Run: headless pygame with SDL's dummy video driver; simulated clock (each Clock.tick advances the game by its frame time, no real sleeping); random seed 0; keys injected as events and as key.get_pressed() state; no mouse input.
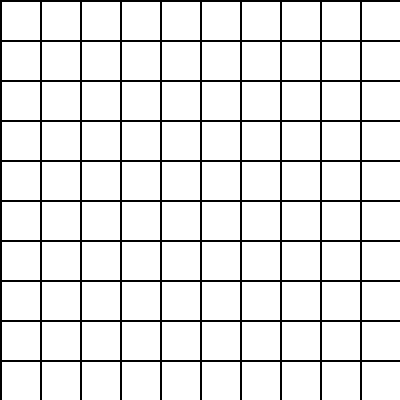
Frame 1 of 4 · flips 1–60 · no input
Frame 2 of 4 · flips 61–180 · tapped SPACE, RETURN · held RIGHT (→), D · screen unchanged from frame 1, image omitted
Frame 3 of 4 · flips 181–300 · held DOWN (↓), S · screen unchanged from frame 2, image omitted
Frame 4 of 4 · flips 301–420 · held LEFT (←), A, UP (↑), W · screen unchanged from frame 3, image omitted

The pygame program that drew these frames:

import random
import heapq
from collections import deque
import pygame
class Maze:
    def __init__(self, size=20):
        self.size = size
        self.path = Maze_Path(size)
        self.path.add_grid(size)
        self.CELL_SIZE = 40
        self.WALL_COLOR = (0, 0, 0)
    def _draw_grid(self, screen):
        for row in range(self.size):
            for col in range(self.size):
                x = col * self.CELL_SIZE
                y = row * self.CELL_SIZE

                # Draw 4 walls for each cell
                pygame.draw.line(screen, self.WALL_COLOR, (x, y), (x + self.CELL_SIZE, y), 2)  # top
                pygame.draw.line(screen, self.WALL_COLOR, (x + self.CELL_SIZE, y), (x + self.CELL_SIZE, y + self.CELL_SIZE), 2)  # right
                pygame.draw.line(screen, self.WALL_COLOR, (x + self.CELL_SIZE, y + self.CELL_SIZE), (x, y + self.CELL_SIZE), 2)  # bottom
                pygame.draw.line(screen, self.WALL_COLOR, (x, y + self.CELL_SIZE), (x, y), 2)  # left
    def create_path(self, algorithm='prim'):
        if algorithm == 'prim':
            self.path.prim('0,0', self.size)
        elif algorithm == 'kruskal':
            self.path.kruskal(self.size)
        elif algorithm == 'bfs':
            self.path.bfs('0,0', self.size)
        elif algorithm == 'dfs':
            self.path.dfs('0,0', self.size)
        else:
            raise ValueError("Unknown algorithm: {}".format(algorithm))

    def _draw_maze(self, screen):
            
        for start, end in self.path.build_steps:
            x1, y1 = map(int, start.split(','))
            x2, y2 = map(int, end.split(','))

            # convert to pixel coordinates
            cx = min(x1, x2) * self.CELL_SIZE
            cy = min(y1, y2) * self.CELL_SIZE

            # erase wall between start and end
            if x1 == x2:
                # horizontal movement → erase vertical wall
                mid = (y1 + y2) // 2
                pygame.draw.line(screen, (255, 255, 255), 
                    (x1 * self.CELL_SIZE, mid * self.CELL_SIZE), 
                    ((x1 + 1) * self.CELL_SIZE, mid * self.CELL_SIZE), 2)
            elif y1 == y2:
                # vertical movement → erase horizontal wall
                mid = (x1 + x2) // 2
                pygame.draw.line(screen, (255, 255, 255), 
                    (mid * self.CELL_SIZE, y1 * self.CELL_SIZE), 
                    (mid * self.CELL_SIZE, (y1 + 1) * self.CELL_SIZE), 2)

        


class Maze_Path:
    def __init__(self,size=20):
        self.adjacency_list = {}
        self.build_steps = []
        self.deleted_edges = []
        self.size = size
    def add_vertex(self, vertex):
        if vertex not in self.adjacency_list:
            self.adjacency_list[vertex] = {}
    def add_edge(self, from_node, to_node, weight=1):
        if from_node not in self.adjacency_list:
            self.adjacency_list[from_node] = {}
        self.adjacency_list[from_node][to_node] = weight


    def is_neighbour(self, v1, v2):
        return v2 in self.adjacency_list[v1]

    
    def add_grid(self,x,):
        for row in range(x):
            for col in range(x):
                self.add_vertex(f'{row},{col}')
    def connect_all_vertices(self, size):
        for row in range(size):
            for col in range(size):
                vertex = f"{row},{col}"
                for neighbor in self.get_potential_connection(vertex, size):
                    if neighbor not in self.adjacency_list[vertex]:
                        self.add_edge(vertex, neighbor, 1)
                
    def get_potential_connection(self, vertex, size):
        connections = []
        row, col = map(int, vertex.split(','))
        if row > 0:
            connections.append(f"{row-1},{col}")
        if row < size - 1:
            connections.append(f"{row+1},{col}")
        if col > 0:
            connections.append(f"{row},{col-1}")
        if col < size - 1:
            connections.append(f"{row},{col+1}")
        random.shuffle(connections)
        return connections

    def manhattan(self, pos1, pos2):
        if isinstance(pos1, list):
            x1, y1 = pos1
        elif isinstance(pos1, tuple):
            x1, y1 = pos1
        else:
            x1, y1 = map(int, pos1.split(','))
        if isinstance(pos2, list):
            x2, y2 = pos2
        elif isinstance(pos2, tuple):
            x2, y2 = pos2
        else:
            x2, y2 = map(int, pos2.split(','))
        return abs(x1 - x2) + abs(y1 - y2)


    def prim(self, start, size ):
        self.build_steps = []
        visited = set([start])
        frontier = []
        start_pos = tuple(map(int, start.split(',')))
        for neighbor in self.get_potential_connection(start, size):
            if neighbor in self.adjacency_list and self.is_neighbour(start, neighbor):
                weight = self.adjacency_list[start][neighbor]
                heapq.heappush(frontier, (weight, random.random(), start, neighbor))
        while frontier:
            weight,  _, u, v = heapq.heappop(frontier)
            if v not in visited:
                visited.add(v)
                self.build_steps.append((u, v))
                print(f"Adding edge: ({u}, {v}),  from start: ")  # Debug
                for next_neighbor in self.get_potential_connection(v, size):
                    if next_neighbor not in visited and v in self.adjacency_list and next_neighbor in self.adjacency_list[v]:
                        next_weight = self.adjacency_list[v][next_neighbor]
                        
                        heapq.heappush(frontier, (next_weight, random.random(), v, next_neighbor))
    def kruskal(self, size):
        self.build_steps = []
        def find(parent, i):
            if parent[i] == i:
                return i
            return find(parent, parent[i])
        def union(parent, rank, x, y):
            xroot = find(parent, x)
            yroot = find(parent, y)
            if rank[xroot] < rank[yroot]:
                parent[xroot] = yroot
            elif rank[xroot] > rank[yroot]:
                parent[yroot] = xroot
            else:
                parent[yroot] = xroot
                rank[xroot] += 1
        edges = []
        for r in range(size):
            for c in range(size):
                u = f"{r},{c}"
                if r + 1 < size:
                    v = f"{r+1},{c}"
                    edges.append((self.adjacency_list[u][v], random.random(), u, v))
                if c + 1 < size:
                    v = f"{r},{c+1}"
                    edges.append((self.adjacency_list[u][v], random.random(), u, v))
        edges.sort()
        parent = {vertex: vertex for vertex in self.adjacency_list}
        rank = {vertex: 0 for vertex in self.adjacency_list}
        for weight, _, u, v in edges:
            x = find(parent, u)
            y = find(parent, v)
            if x != y:
                self.build_steps.append((u, v))
                union(parent, rank, x, y)

    def dfs(self, vertex, size, visited=None):
        if visited is None:
            visited = set()
        visited.add(vertex)
        potential_neighbors_from_grid = self.get_potential_connection(vertex, size)
        random.shuffle(potential_neighbors_from_grid)
        for neighbor in potential_neighbors_from_grid:
            if neighbor in self.adjacency_list[vertex]:
                if neighbor not in visited:
                    self.build_steps.append((vertex, neighbor))
                    self.dfs(neighbor, size, visited)
    def bfs(self, start, size):
        # Generate spanning tree using randomized BFS
        self.build_steps = []
        visited = set()
        queue = deque([start])
        visited.add(start)
        print(f"Starting BFS from {start}")

        while queue:
            # Randomize the order of processing current level
            current_level = list(queue)
            random.shuffle(current_level)
            for current in current_level:
                queue.remove(current)
                neighbors = self.get_potential_connection(current, size)
                if neighbors:
                    random.shuffle(neighbors)
                    for neighbor in neighbors:
                        if neighbor in self.adjacency_list[current] and neighbor not in visited:
                            visited.add(neighbor)
                            self.build_steps.append((current, neighbor))
                            queue.append(neighbor)
        # Rebuild graph with spanning tree edges and random weights
        final_edges = self.build_steps
        self.adjacency_list = {}
        for u, v in final_edges:
            self.add_edge(u, v, random.randint(1, 5))
        print(f"Rebuilt graph with {len(self.adjacency_list)} vertices and {sum(len(edges) for edges in self.adjacency_list.values()) // 2} edges")
    def bfs_path(self, start, goal):
        queue = deque([[start]])
        visited = set([start])
        while queue:
            path = queue.popleft()
            node = path[-1]
            if node == goal:
                return path
            for neighbor in self.adjacency_list[node]:
                nkey = neighbor
                if nkey not in visited:
                    visited.add(nkey)
                    queue.append(path + [nkey])
        return []

    def dfs_path(self, start, goal):
        stack = [[start]]
        visited = set([start])
        while stack:
            path = stack.pop()
            node = path[-1]
            if node == goal:
                return path
            for neighbor in self.adjacency_list[node]:
                nkey = neighbor
                if nkey not in visited:
                    visited.add(nkey)
                    stack.append(path + [nkey])
        return []

    def dijkstra_path(self, start, goal):
        distances = {vertex: float('inf') for vertex in self.adjacency_list}
        distances[start] = 0
        previous = {vertex: None for vertex in self.adjacency_list}
        priority_queue = [(0, start)]
        while priority_queue:
            current_distance, current_vertex = heapq.heappop(priority_queue)
            if current_distance > distances[current_vertex]:
                continue
            if current_vertex == goal:
                break
            for neighbor, weight in self.adjacency_list[current_vertex].items():
                distance = current_distance + weight
                if distance < distances[neighbor]:
                    distances[neighbor] = distance
                    previous[neighbor] = current_vertex
                    heapq.heappush(priority_queue, (distance, neighbor))
        path = []
        current = goal
        while current is not None:
            path.append(current)
            current = previous[current]
        path.reverse()
        if not path or path[0] != start:
            return []
        return path

    def is_connected(self, start):
        visited = set()
        stack = [start]
        while stack:
            node = stack.pop()
            if node not in visited:
                visited.add(node)
                for neighbor in self.adjacency_list[node]:
                    if neighbor not in visited:
                        stack.append(neighbor)
        return len(visited) == len(self.adjacency_list)

    def delete_random_edges(self, size):
        g = Maze_Path()
        for vertex, neighbors in self.adjacency_list.items():
            g.adjacency_list[vertex] = neighbors.copy()
        g.build_steps = self.build_steps.copy()
        g.deleted_edges = []
        potential_edges = []
        for row in range(size):
            for col in range(size):
                vertex = f"{row},{col}"
                for neighbor in self.get_potential_connection(vertex, size):
                    if neighbor not in g.adjacency_list[vertex]:
                        potential_edges.append((vertex, neighbor))
        random.shuffle(potential_edges)
        extra_edges = int(len(potential_edges) * 0.1)
        added_edges = []
        for i in range(min(extra_edges, len(potential_edges))):
            u, v = potential_edges[i]
            g.add_edge(u, v, random.randint(1, 5))
            added_edges.append((u, v))
        print(f"Added {len(added_edges)} extra edges: {added_edges[:10]}")
        return g

    def get_all_edges(self):
        edges = []
        added_edges = set()
        for vertex in self.adjacency_list:
            for neighbor, weight in self.adjacency_list[vertex].items():
                edge = tuple(sorted([vertex, neighbor]))
                if edge not in added_edges:
                    edges.append((vertex, neighbor, weight))
                    added_edges.add(edge)
        return edges
    
if __name__ == "__main__":
    pygame.init()
    size = 20  # Size of the maze (20x20)
    screen = pygame.display.set_mode((size * 20, size * 20))
    pygame.display.set_caption("Maze Game")
    clock = pygame.time.Clock()
    
    maze_instance = Maze(size)
    maze_instance.create_path('prim')
    
    running = True
    while running:
        for event in pygame.event.get():
            if event.type == pygame.QUIT:
                running = False
        
        screen.fill((255, 255, 255))  # Clear the screen with white color
        maze_instance._draw_maze(screen)
        maze_instance._draw_grid(screen)
  
        
        pygame.display.flip()
        clock.tick(60)
    
    pygame.quit() 

if __name__ == "__main__":
    pygame.init()
    size = 20  # Size of the maze (20x20)
    screen = pygame.display.set_mode((size * 20, size * 20))
    pygame.display.set_caption("Maze Game")
    clock = pygame.time.Clock()
    
    maze_instance = Maze(size)
    maze_instance.create_path('prim')
    
    running = True
    while running:
        for event in pygame.event.get():
            if event.type == pygame.QUIT:
                running = False
        
        screen.fill((255, 255, 255))  # Clear the screen with white color
        maze_instance._draw_grid(screen)
  
        
        pygame.display.flip()
        clock.tick(60)
    
    pygame.quit()
